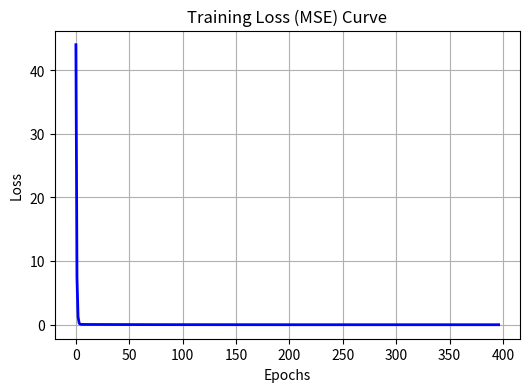
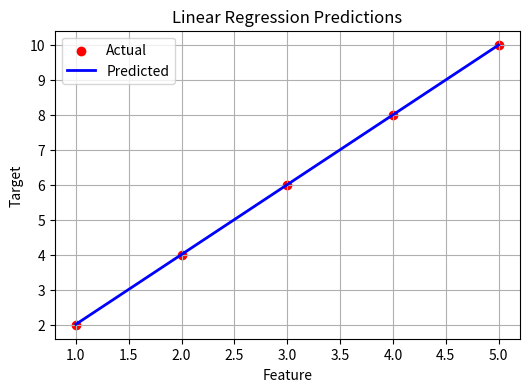

Python code for these plots, in order:
"""
linear_regression.py
--------------------
Enhanced Linear Regression for eduML.

Features:
    ✅ Input validation and reshaping
    ✅ Gradient Descent + Normal Equation
    ✅ Early stopping
    ✅ Tracks training loss
    ✅ Visualization of loss and predictions
    ✅ Bridges theory and code for learning
"""

import numpy as np
import matplotlib.pyplot as plt

class LinearRegression:
    def __init__(self, lr=0.01, epochs=1000, fit_intercept=True,
                 tol=1e-6, early_stopping=False):
        """
        Parameters
        ----------
        lr : float
            Learning rate for gradient descent.
        epochs : int
            Maximum number of iterations.
        fit_intercept : bool
            Whether to add bias term (θ0).
        tol : float
            Tolerance for early stopping.
        early_stopping : bool
            Stop GD if improvement < tol.
        """
        self.lr = lr
        self.epochs = epochs
        self.fit_intercept = fit_intercept
        self.tol = tol
        self.early_stopping = early_stopping

        self.theta = None
        self.losses = []

    # -----------------------------
    # Internal utilities
    # -----------------------------
    def _add_intercept(self, X):
        """Add column of ones for intercept term θ0"""
        if self.fit_intercept:
            return np.hstack((np.ones((X.shape[0], 1)), X))
        return X

    def _check_input(self, X, y=None):
        """Validate and reshape input"""
        X = np.array(X)
        if X.ndim == 1:
            X = X.reshape(-1, 1)
        if y is not None:
            y = np.array(y)
            if y.ndim != 1:
                y = y.ravel()
            if X.shape[0] != y.shape[0]:
                raise ValueError("X and y must have the same number of samples")
        return X, y

    # -----------------------------
    # Fit model
    # -----------------------------
    def fit(self, X, y, method="gradient_descent", verbose=False):
        """
        Train model.

        Parameters
        ----------
        method : str
            'gradient_descent' or 'normal'
        verbose : bool
            Print loss progress
        """
        X, y = self._check_input(X, y)
        X_b = self._add_intercept(X)

        if method == "normal":
            # Normal Equation (closed form solution)
            self.theta = np.linalg.pinv(X_b.T @ X_b) @ X_b.T @ y
            return self

        # Gradient Descent
        n_samples, n_features = X_b.shape
        self.theta = np.zeros(n_features)
        prev_loss = float("inf")
        self.losses = []

        for epoch in range(self.epochs):
            y_pred = X_b @ self.theta
            error = y_pred - y
            grad = (1 / n_samples) * (X_b.T @ error)
            self.theta -= self.lr * grad

            # Compute mean squared error
            loss = np.mean(error ** 2)
            self.losses.append(loss)

            if verbose and epoch % (self.epochs // 10) == 0:
                print(f"Epoch {epoch}: Loss = {loss:.6f}")

            # Early stopping
            if self.early_stopping and abs(prev_loss - loss) < self.tol:
                if verbose:
                    print(f"Early stopping at epoch {epoch}: loss improvement < {self.tol}")
                break
            prev_loss = loss

        return self

    # -----------------------------
    # Predict
    # -----------------------------
    def predict(self, X):
        X, _ = self._check_input(X)
        X_b = self._add_intercept(X)
        return X_b @ self.theta

    # -----------------------------
    # Score (R²)
    # -----------------------------
    def score(self, X, y):
        X, y = self._check_input(X, y)
        y_pred = self.predict(X)
        ss_res = np.sum((y - y_pred) ** 2)
        ss_tot = np.sum((y - np.mean(y)) ** 2)
        return 1 - (ss_res / ss_tot)

    # -----------------------------
    # Visualization utilities
    # -----------------------------
    def plot_loss(self):
        """Plot training loss over epochs"""
        plt.figure(figsize=(6,4))
        plt.plot(self.losses, color='blue', linewidth=2)
        plt.title("Training Loss (MSE) Curve")
        plt.xlabel("Epochs")
        plt.ylabel("Loss")
        plt.grid(True)
        plt.show()

    def plot_prediction(self, X, y):
        """
        Plot predictions vs actual data
        Works for 1D feature data
        """
        X, y = self._check_input(X, y)
        if X.shape[1] != 1:
            print("Prediction plot only available for 1D feature data")
            return

        y_pred = self.predict(X)

        plt.figure(figsize=(6,4))
        plt.scatter(X, y, color='red', label='Actual')
        plt.plot(X, y_pred, color='blue', linewidth=2, label='Predicted')
        plt.title("Linear Regression Predictions")
        plt.xlabel("Feature")
        plt.ylabel("Target")
        plt.legend()
        plt.grid(True)
        plt.show()


# -----------------------------
# Example usage
# -----------------------------
if __name__ == "__main__":
    # Example: simple linear data
    X = np.array([1, 2, 3, 4, 5])
    y = np.array([2, 4, 6, 8, 10])

    model = LinearRegression(lr=0.05, epochs=500, early_stopping=True)
    model.fit(X, y, verbose=True)

    print("Theta:", model.theta)
    print("Prediction for x=6:", model.predict([[6]]))
    print("R² Score:", model.score(X, y))
    print("Last Training Loss:", model.losses[-1])

    # Visualization
    model.plot_loss()
    model.plot_prediction(X, y)
